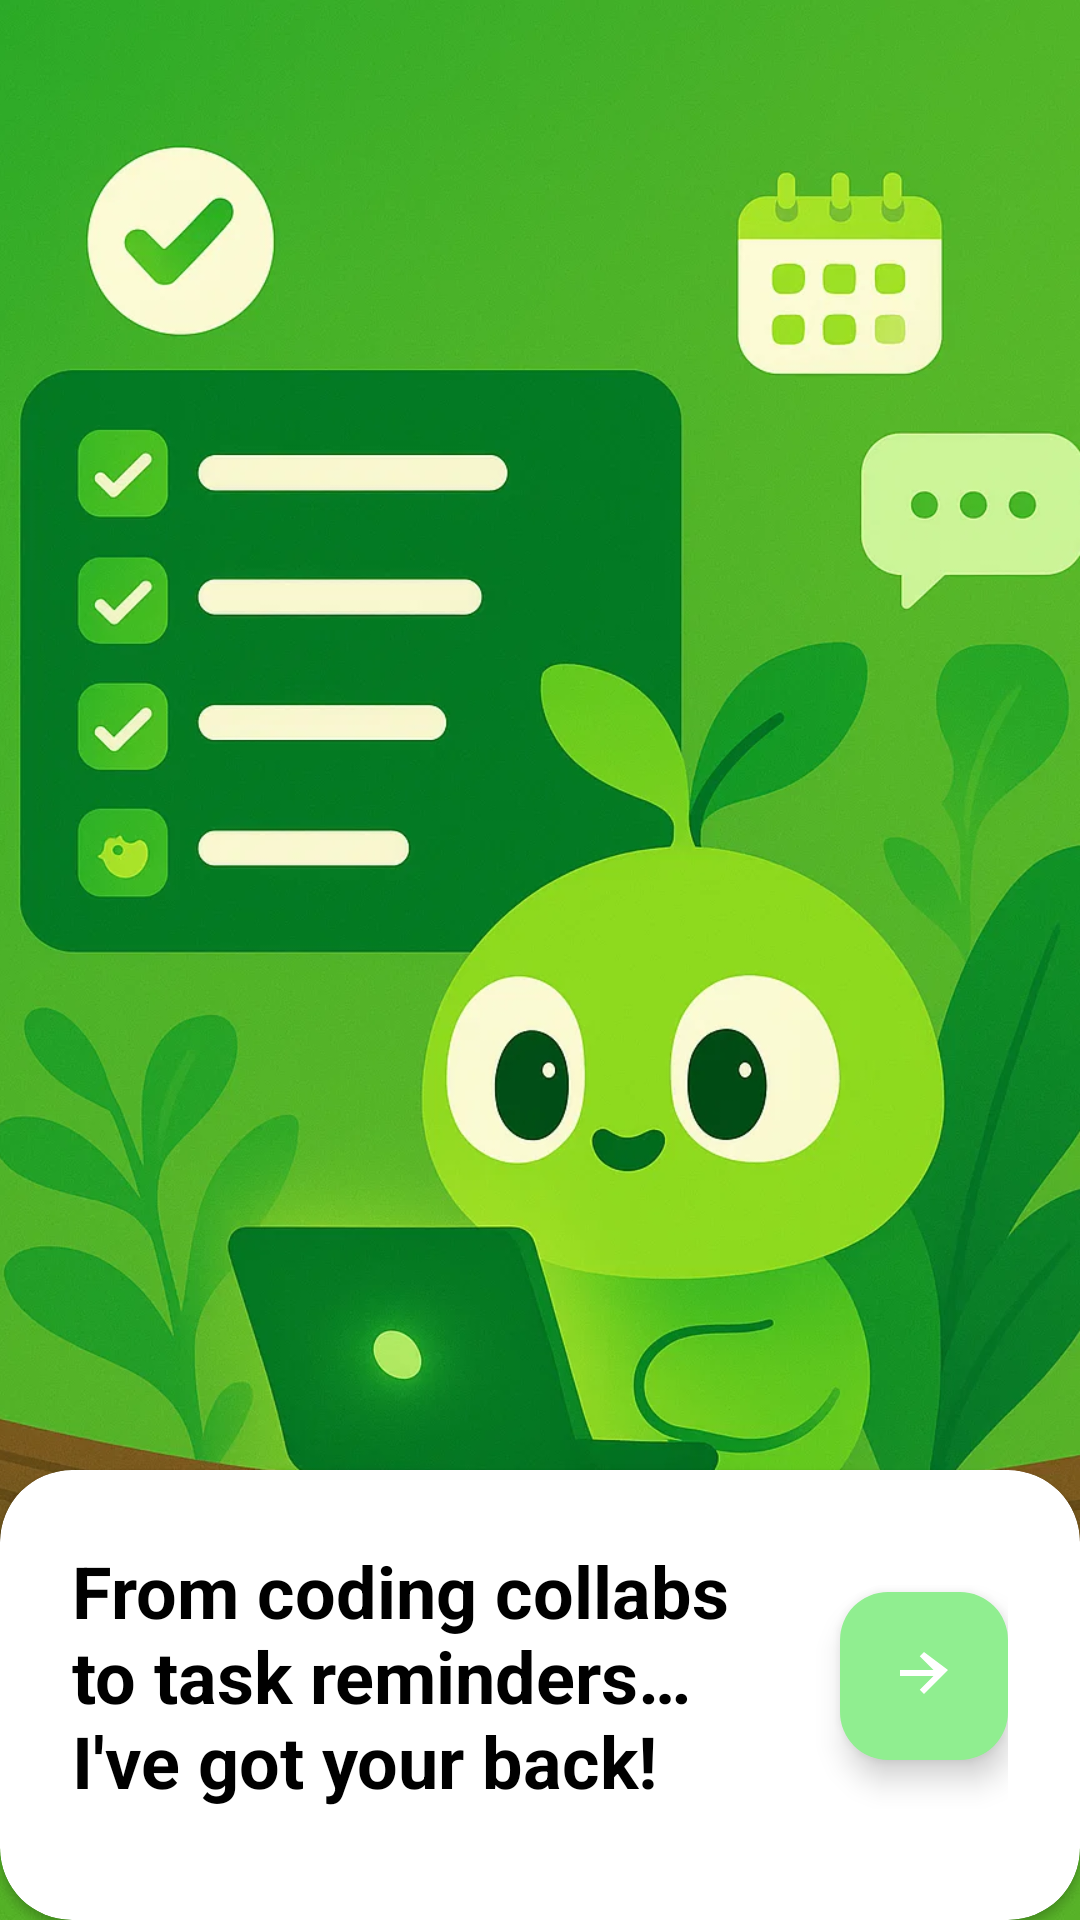

Android layout source for this screen:
<!-- AndroidManifest.xml: application theme Theme.Sprintly_app_smd_finale -->
<!-- res/layout/activity_onboard2.xml -->
<?xml version="1.0" encoding="utf-8"?>
<androidx.constraintlayout.widget.ConstraintLayout
    xmlns:android="http://schemas.android.com/apk/res/android"
    xmlns:app="http://schemas.android.com/apk/res-auto"
    xmlns:tools="http://schemas.android.com/tools"
    android:id="@+id/main"
    android:layout_width="match_parent"
    android:layout_height="match_parent"
    tools:context=".onboard1">

    <ImageView
        android:id="@+id/imageView3"
        android:layout_width="match_parent"
        android:layout_height="match_parent"
        app:srcCompat="@drawable/spring_2"
        app:layout_constraintTop_toTopOf="parent"
        app:layout_constraintStart_toStartOf="parent"
        app:layout_constraintEnd_toEndOf="parent"
        app:layout_constraintBottom_toTopOf="@+id/cardView"
        android:scaleType="centerCrop" />

    <androidx.cardview.widget.CardView
        android:id="@+id/cardView"
        android:layout_width="match_parent"
        android:layout_height="150dp"
        app:cardCornerRadius="24dp"

        app:layout_constraintBottom_toBottomOf="parent"
        app:layout_constraintStart_toStartOf="parent"
        app:layout_constraintEnd_toEndOf="parent">

        <androidx.constraintlayout.widget.ConstraintLayout
            android:layout_width="match_parent"
            android:layout_height="wrap_content"
            android:padding="24dp">

            <TextView
                android:id="@+id/welcomeText"
                android:layout_width="0dp"
                android:layout_height="wrap_content"
                android:layout_marginEnd="16dp"
                android:text="From coding collabs to task reminders…  I've got your back!"
                android:textColor="@color/text_dark"
                android:textSize="24sp"
                android:textStyle="bold"
                app:layout_constraintEnd_toStartOf="@+id/nextButton2"
                app:layout_constraintStart_toStartOf="parent"
                app:layout_constraintTop_toTopOf="parent" />

            <com.google.android.material.floatingactionbutton.FloatingActionButton
                android:id="@+id/nextButton2"
                android:layout_width="wrap_content"
                android:layout_height="wrap_content"
                android:backgroundTint="@color/background_green"
                android:contentDescription="Next"
                app:layout_constraintBottom_toBottomOf="parent"
                app:layout_constraintEnd_toEndOf="parent"
                app:layout_constraintTop_toTopOf="parent"
                app:srcCompat="@drawable/ic_arrow_forward_custom"
                app:tint="@color/white" />

        </androidx.constraintlayout.widget.ConstraintLayout>

    </androidx.cardview.widget.CardView>

</androidx.constraintlayout.widget.ConstraintLayout>
<!-- resources referenced by this layout -->
<resources>
  <color name="background_green">#90EE90</color>
  <color name="text_dark">#FF000000</color>
  <color name="white">#FFFFFFFF</color>
  <!-- drawable ic_arrow_forward_custom (drawable) -->
  <vector xmlns:android="http://schemas.android.com/apk/res/android"
      android:width="24dp"
      android:height="24dp"
      android:viewportWidth="24"
      android:viewportHeight="24">
      <path
          android:fillColor="#FFFFFF"
          android:pathData="M12,4l-1.41,1.41L15.17,10H4v2h11.17l-4.58,4.59L12,18l8-8z" />
  </vector>
  <!-- drawable spring_2: webp bitmap (drawable, 105852 bytes) -->
  <style name="Theme.Sprintly_app_smd_finale" parent="Base.Theme.Sprintly_app_smd_finale" />
  <style name="Base.Theme.Sprintly_app_smd_finale" parent="Theme.Material3.DayNight.NoActionBar">
          
          
      </style>
</resources>
